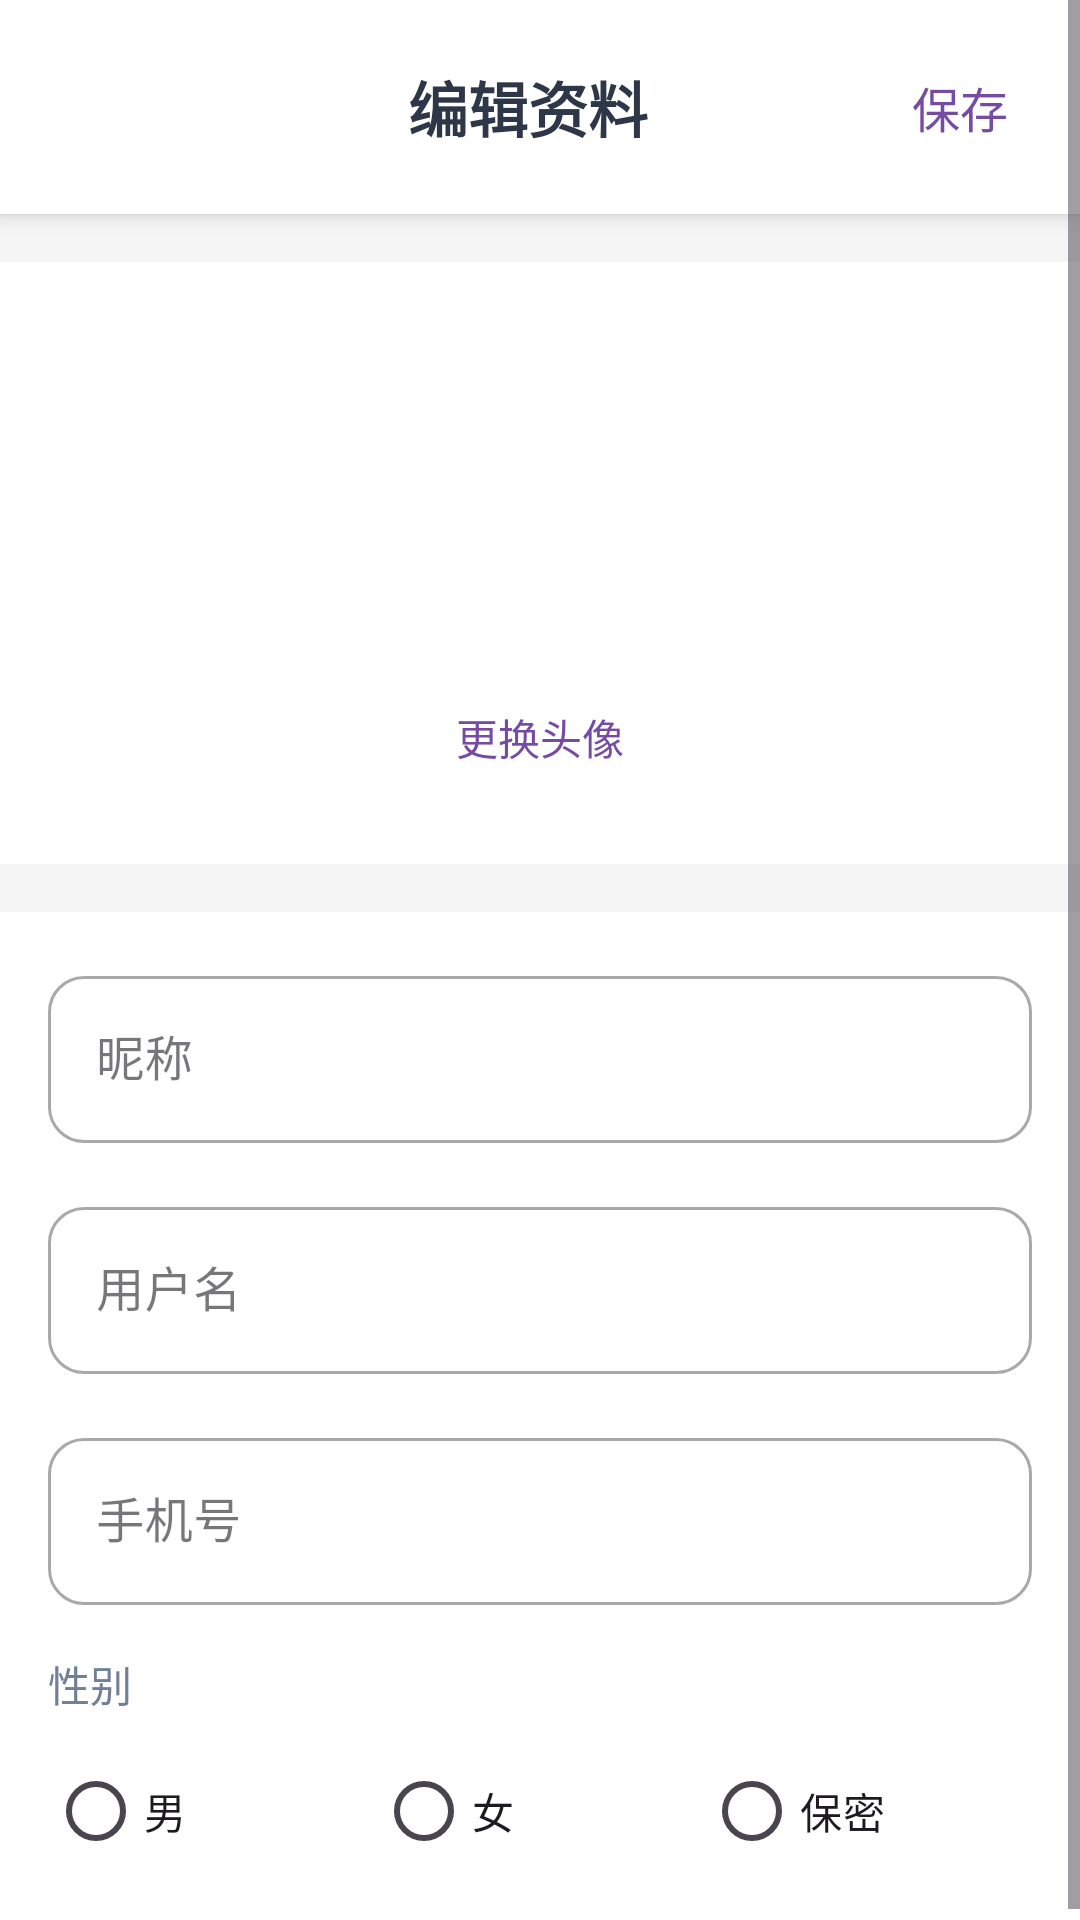

Layout XML and referenced resources for this Android screen:
<!-- AndroidManifest.xml: activity theme Theme.DressCode.NoActionBar -->
<!-- res/layout/activity_edit_profile.xml -->
<?xml version="1.0" encoding="utf-8"?>
<ScrollView xmlns:android="http://schemas.android.com/apk/res/android"
    xmlns:app="http://schemas.android.com/apk/res-auto"
    xmlns:tools="http://schemas.android.com/tools"
    android:layout_width="match_parent"
    android:layout_height="match_parent"
    android:fillViewport="true"
    android:background="@color/bg_gray"
    tools:context=".EditProfileActivity">

    <LinearLayout
        android:layout_width="match_parent"
        android:layout_height="wrap_content"
        android:orientation="vertical">

        
        <LinearLayout
            android:layout_width="match_parent"
            android:layout_height="wrap_content"
            android:background="@color/bg_white"
            android:orientation="horizontal"
            android:padding="16dp"
            android:gravity="center_vertical"
            android:elevation="4dp">

            <ImageButton
                android:id="@+id/btnBack"
                android:layout_width="24dp"
                android:layout_height="24dp"
                android:src="@drawable/baseline_keyboard_double_arrow_right_24"
                android:rotation="180"
                android:background="?attr/selectableItemBackgroundBorderless"
                app:tint="@color/text_primary"
                android:contentDescription="返回" />

            <TextView
                android:layout_width="0dp"
                android:layout_height="wrap_content"
                android:layout_weight="1"
                android:text="@string/edit_profile_title"
                android:textColor="@color/text_primary"
                android:textSize="20sp"
                android:textStyle="bold"
                android:gravity="center"
                android:layout_marginStart="16dp" />

            <TextView
                android:id="@+id/btnSave"
                android:layout_width="wrap_content"
                android:layout_height="wrap_content"
                android:text="@string/edit_profile_save"
                android:textColor="@color/primary_purple"
                android:textSize="16sp"
                android:padding="8dp"
                android:clickable="true"
                android:focusable="true"
                android:background="?attr/selectableItemBackgroundBorderless" />
        </LinearLayout>

        
        <LinearLayout
            android:layout_width="match_parent"
            android:layout_height="wrap_content"
            android:orientation="vertical"
            android:background="@color/bg_white"
            android:padding="24dp"
            android:gravity="center"
            android:layout_marginTop="16dp">

            <ImageView
                android:id="@+id/ivAvatar"
                android:layout_width="100dp"
                android:layout_height="100dp"
                android:background="@drawable/bg_avatar_circle"
                android:outlineProvider="background"
                android:clipToOutline="true"
                android:scaleType="centerCrop" />

            <TextView
                android:id="@+id/btnChangeAvatar"
                android:layout_width="wrap_content"
                android:layout_height="wrap_content"
                android:layout_marginTop="16dp"
                android:text="@string/edit_profile_change_avatar"
                android:textColor="@color/primary_purple"
                android:textSize="14sp"
                android:padding="8dp"
                android:clickable="true"
                android:focusable="true"
                android:background="?attr/selectableItemBackground" />
        </LinearLayout>

        
        <LinearLayout
            android:layout_width="match_parent"
            android:layout_height="wrap_content"
            android:orientation="vertical"
            android:background="@color/bg_white"
            android:layout_marginTop="16dp"
            android:padding="16dp">

            
            <com.google.android.material.textfield.TextInputLayout
                android:id="@+id/tilNickname"
                style="@style/Widget.MaterialComponents.TextInputLayout.OutlinedBox"
                android:layout_width="match_parent"
                android:layout_height="wrap_content"
                android:hint="@string/edit_profile_nickname"
                app:boxCornerRadiusBottomEnd="12dp"
                app:boxCornerRadiusBottomStart="12dp"
                app:boxCornerRadiusTopEnd="12dp"
                app:boxCornerRadiusTopStart="12dp">

                <com.google.android.material.textfield.TextInputEditText
                    android:id="@+id/etNickname"
                    android:layout_width="match_parent"
                    android:layout_height="wrap_content"
                    android:inputType="text"
                    android:maxLines="1" />

            </com.google.android.material.textfield.TextInputLayout>

            
            <com.google.android.material.textfield.TextInputLayout
                android:id="@+id/tilUsername"
                style="@style/Widget.MaterialComponents.TextInputLayout.OutlinedBox"
                android:layout_width="match_parent"
                android:layout_height="wrap_content"
                android:layout_marginTop="16dp"
                android:hint="@string/edit_profile_username"
                app:boxCornerRadiusBottomEnd="12dp"
                app:boxCornerRadiusBottomStart="12dp"
                app:boxCornerRadiusTopEnd="12dp"
                app:boxCornerRadiusTopStart="12dp">

                <com.google.android.material.textfield.TextInputEditText
                    android:id="@+id/etUsername"
                    android:layout_width="match_parent"
                    android:layout_height="wrap_content"
                    android:inputType="none"
                    android:enabled="false"
                    android:maxLines="1" />

            </com.google.android.material.textfield.TextInputLayout>

            
            <com.google.android.material.textfield.TextInputLayout
                android:id="@+id/tilPhone"
                style="@style/Widget.MaterialComponents.TextInputLayout.OutlinedBox"
                android:layout_width="match_parent"
                android:layout_height="wrap_content"
                android:layout_marginTop="16dp"
                android:hint="@string/edit_profile_phone"
                app:boxCornerRadiusBottomEnd="12dp"
                app:boxCornerRadiusBottomStart="12dp"
                app:boxCornerRadiusTopEnd="12dp"
                app:boxCornerRadiusTopStart="12dp">

                <com.google.android.material.textfield.TextInputEditText
                    android:id="@+id/etPhone"
                    android:layout_width="match_parent"
                    android:layout_height="wrap_content"
                    android:inputType="none"
                    android:enabled="false"
                    android:maxLines="1" />

            </com.google.android.material.textfield.TextInputLayout>

            
            <TextView
                android:layout_width="wrap_content"
                android:layout_height="wrap_content"
                android:layout_marginTop="16dp"
                android:text="@string/edit_profile_gender"
                android:textColor="@color/text_secondary"
                android:textSize="14sp" />

            <RadioGroup
                android:id="@+id/rgGender"
                android:layout_width="match_parent"
                android:layout_height="wrap_content"
                android:layout_marginTop="8dp"
                android:orientation="horizontal">

                <RadioButton
                    android:id="@+id/rbMale"
                    android:layout_width="0dp"
                    android:layout_height="wrap_content"
                    android:layout_weight="1"
                    android:text="@string/register_male" />

                <RadioButton
                    android:id="@+id/rbFemale"
                    android:layout_width="0dp"
                    android:layout_height="wrap_content"
                    android:layout_weight="1"
                    android:text="@string/register_female" />

                <RadioButton
                    android:id="@+id/rbSecret"
                    android:layout_width="0dp"
                    android:layout_height="wrap_content"
                    android:layout_weight="1"
                    android:text="@string/register_secret" />

            </RadioGroup>

        </LinearLayout>

        
        <ProgressBar
            android:id="@+id/progressBar"
            android:layout_width="wrap_content"
            android:layout_height="wrap_content"
            android:layout_gravity="center"
            android:layout_marginTop="24dp"
            android:visibility="gone" />

    </LinearLayout>

</ScrollView>
<!-- resources referenced by this layout -->
<resources>
  <color name="bg_gray">#F5F5F5</color>
  <color name="bg_white">#FFFFFF</color>
  <color name="primary_purple">#764ba2</color>
  <color name="text_primary">#2D3748</color>
  <color name="text_secondary">#718096</color>
  <string name="edit_profile_change_avatar">更换头像</string>
  <string name="edit_profile_gender">性别</string>
  <string name="edit_profile_nickname">昵称</string>
  <string name="edit_profile_phone">手机号</string>
  <string name="edit_profile_save">保存</string>
  <string name="edit_profile_title">编辑资料</string>
  <string name="edit_profile_username">用户名</string>
  <string name="register_female">女</string>
  <string name="register_male">男</string>
  <string name="register_secret">保密</string>
  <style name="Theme.DressCode.NoActionBar" parent="Theme.DressCode">
          <item name="android:statusBarColor">@android:color/transparent</item>
          <item name="android:windowLightStatusBar">false</item>
      </style>
  <style name="Theme.DressCode" parent="Theme.Material3.Light.NoActionBar">
          <item name="colorPrimary">@color/primary_pink</item>
          <item name="colorPrimaryVariant">@color/primary_pink_dark</item>
          <item name="colorOnPrimary">@color/white</item>
          <item name="android:statusBarColor">@color/white</item>
          <item name="android:windowLightStatusBar">true</item>
      </style>
  <color name="primary_pink">#FF6B9D</color>
  <color name="primary_pink_dark">#C44569</color>
  <color name="white">#FFFFFFFF</color>
</resources>
